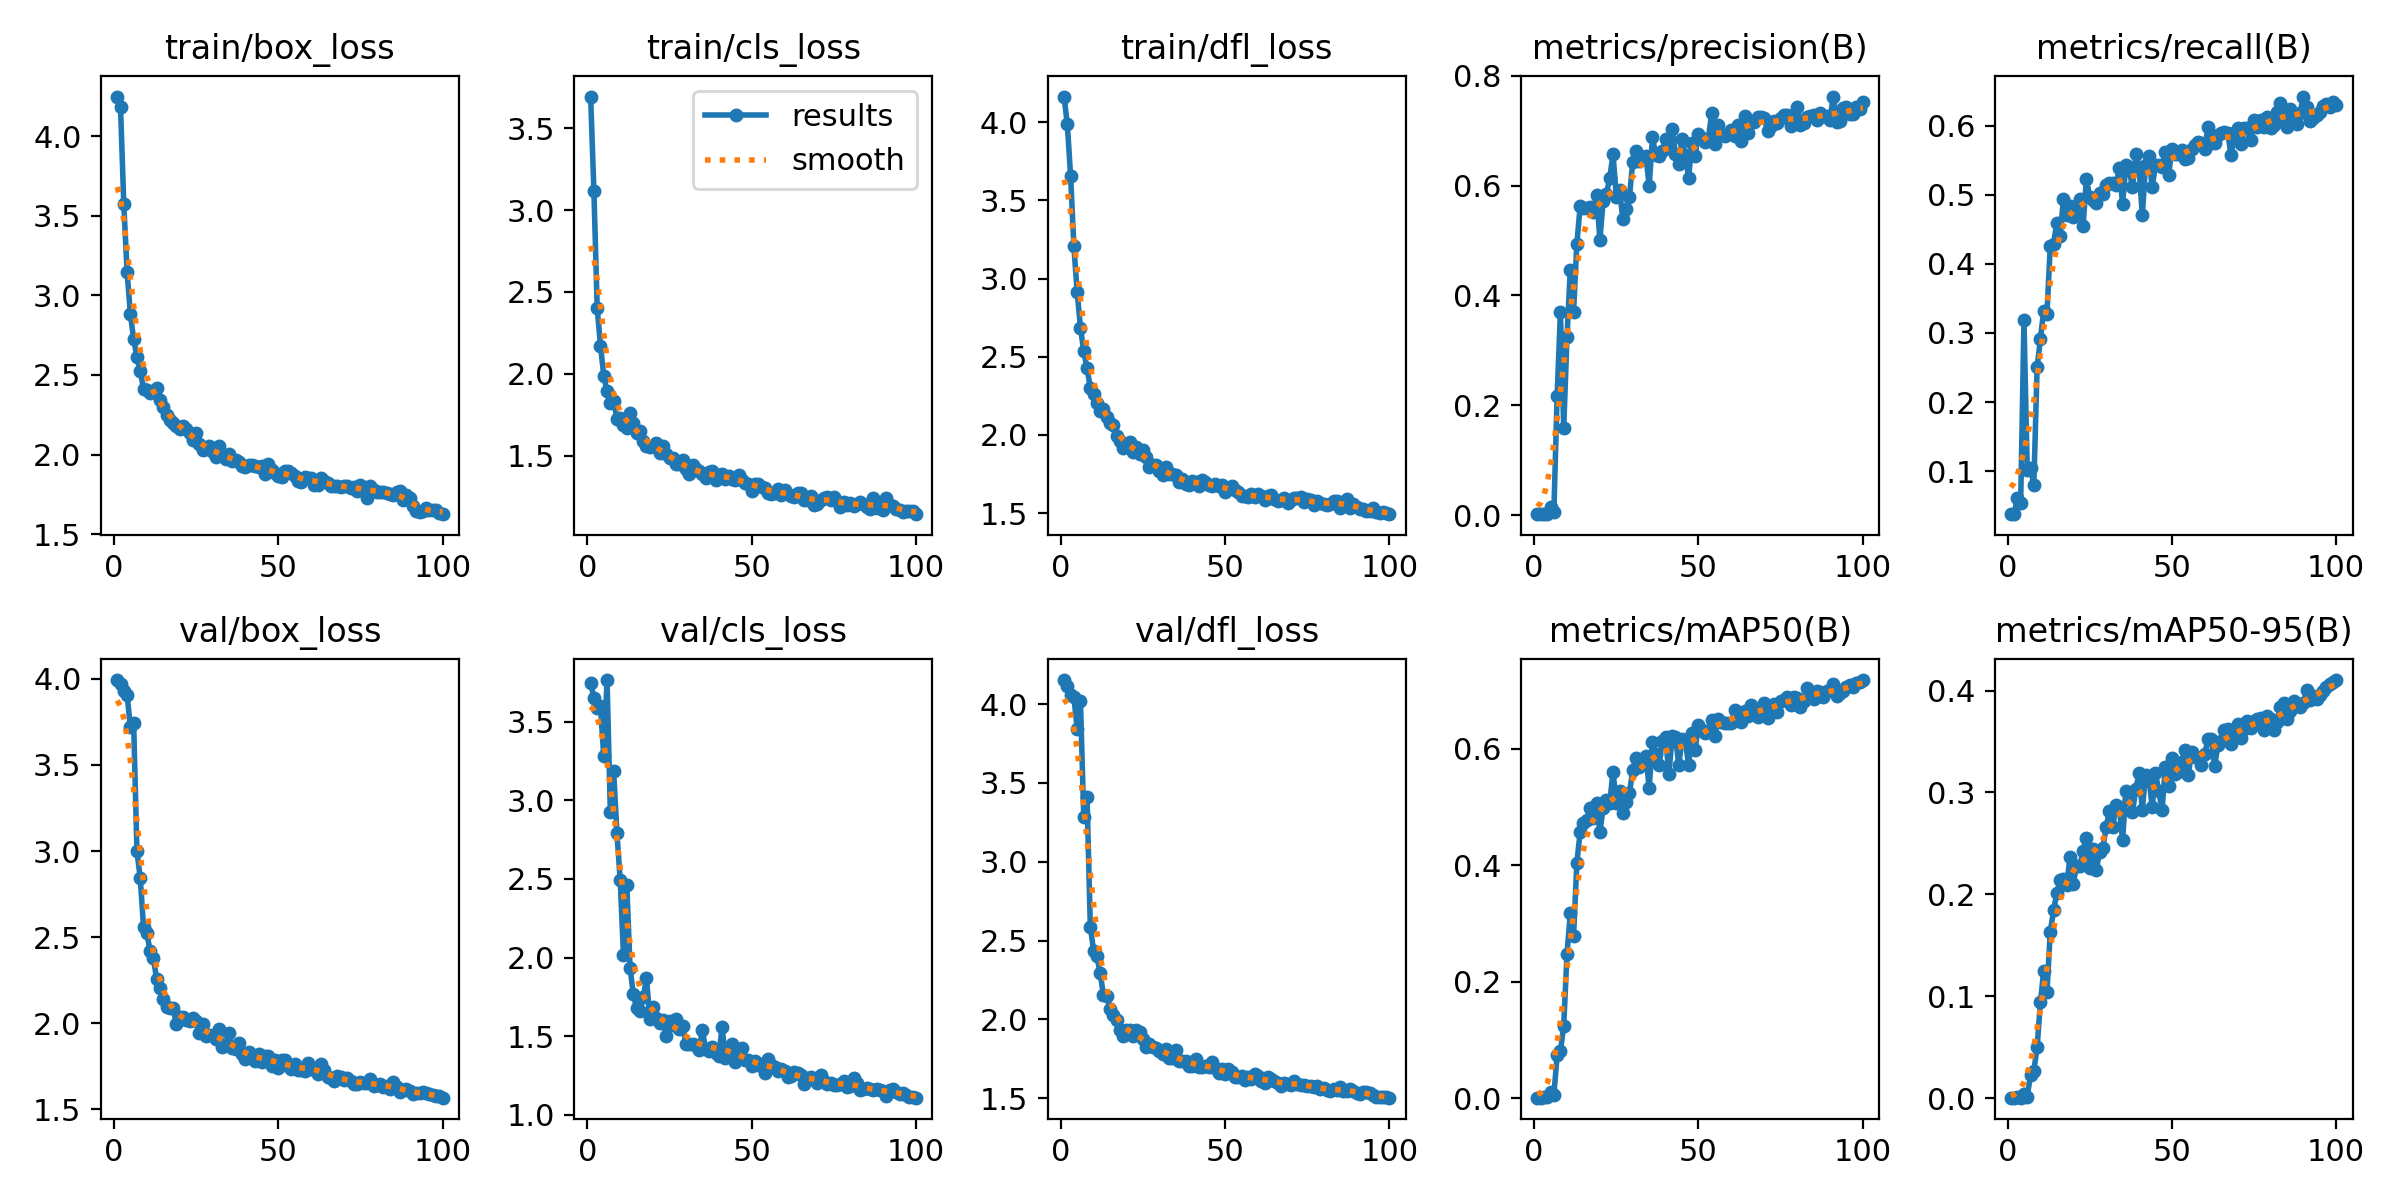

The table this chart was drawn from, first rows:
epoch, time, train/box_loss, train/cls_loss, train/dfl_loss, metrics/precision(B), metrics/recall(B), metrics/mAP50(B), metrics/mAP50-95(B), val/box_loss, val/cls_loss, val/dfl_loss, lr/pg0, lr/pg1, lr/pg2
1, 51.67, 4.249, 3.693, 4.164, 0.00188, 0.03784, 0.00111, 0.0004, 3.994, 3.749, 4.152, 0.00026, 0.00026, 0.00026
2, 110.4, 4.186, 3.118, 3.989, 0.0019, 0.03828, 0.00116, 0.00041, 3.971, 3.651, 4.115, 0.0005347, 0.0005347, 0.0005347
3, 168.2, 3.574, 2.402, 3.656, 0.00303, 0.0609, 0.00179, 0.00066, 3.93, 3.587, 4.058, 0.0008038, 0.0008038, 0.0008038
4, 221.4, 3.148, 2.173, 3.205, 0.00271, 0.05437, 0.00162, 0.00055, 3.908, 3.597, 4.047, 0.001067, 0.001067, 0.001067
5, 279.6, 2.885, 1.988, 2.913, 0.01584, 0.3184, 0.01167, 0.00408, 3.72, 3.28, 3.843, 0.001325, 0.001325, 0.001325
6, 332.9, 2.723, 1.892, 2.686, 0.00508, 0.1018, 0.00548, 0.00151, 3.742, 3.766, 4.021, 0.001578, 0.001578, 0.001578
7, 385, 2.614, 1.82, 2.534, 0.2179, 0.104, 0.07364, 0.02314, 2.997, 2.924, 3.285, 0.001825, 0.001825, 0.001825
8, 437.2, 2.524, 1.836, 2.426, 0.3699, 0.08047, 0.08043, 0.02661, 2.844, 3.189, 3.414, 0.001861, 0.001861, 0.001861
9, 492, 2.414, 1.725, 2.302, 0.1589, 0.2501, 0.1245, 0.04975, 2.561, 2.795, 2.589, 0.001842, 0.001842, 0.001842
10, 547.3, 2.408, 1.73, 2.259, 0.325, 0.2914, 0.2471, 0.0939, 2.524, 2.491, 2.436, 0.001822, 0.001822, 0.001822
11, 602, 2.386, 1.69, 2.203, 0.4466, 0.3321, 0.3174, 0.1247, 2.419, 2.016, 2.4, 0.001802, 0.001802, 0.001802
12, 654.8, 2.398, 1.672, 2.153, 0.3707, 0.328, 0.2789, 0.1043, 2.377, 2.463, 2.293, 0.001782, 0.001782, 0.001782
13, 708.5, 2.418, 1.762, 2.163, 0.4944, 0.4258, 0.4044, 0.1631, 2.255, 1.934, 2.154, 0.001762, 0.001762, 0.001762
14, 761.4, 2.34, 1.699, 2.115, 0.5622, 0.4293, 0.4568, 0.1842, 2.201, 1.767, 2.151, 0.001743, 0.001743, 0.001743
15, 813.6, 2.301, 1.638, 2.077, 0.5584, 0.4598, 0.4717, 0.2013, 2.139, 1.678, 2.067, 0.001723, 0.001723, 0.001723
16, 866.3, 2.247, 1.649, 2.064, 0.5595, 0.4402, 0.4778, 0.2137, 2.092, 1.658, 2.027, 0.001703, 0.001703, 0.001703
17, 920.4, 2.218, 1.59, 1.995, 0.5611, 0.4937, 0.4979, 0.2155, 2.086, 1.746, 1.996, 0.001683, 0.001683, 0.001683
18, 973.9, 2.196, 1.558, 1.958, 0.5515, 0.4702, 0.4809, 0.2088, 2.087, 1.872, 1.934, 0.001663, 0.001663, 0.001663
19, 1027, 2.177, 1.551, 1.918, 0.5838, 0.4833, 0.5062, 0.2364, 1.993, 1.606, 1.894, 0.001644, 0.001644, 0.001644
20, 1081, 2.161, 1.557, 1.938, 0.5016, 0.4675, 0.4571, 0.2106, 2.034, 1.685, 1.935, 0.001624, 0.001624, 0.001624
21, 1134, 2.177, 1.577, 1.955, 0.5712, 0.4776, 0.4974, 0.2279, 2.036, 1.616, 1.93, 0.001604, 0.001604, 0.001604
22, 1188, 2.161, 1.517, 1.89, 0.5854, 0.4933, 0.5109, 0.2278, 2.016, 1.586, 1.894, 0.001584, 0.001584, 0.001584
23, 1241, 2.137, 1.557, 1.925, 0.6135, 0.4554, 0.5064, 0.2426, 2.013, 1.603, 1.935, 0.001564, 0.001564, 0.001564
24, 1293, 2.091, 1.508, 1.877, 0.6579, 0.5227, 0.5604, 0.2556, 2.028, 1.5, 1.919, 0.001545, 0.001545, 0.001545
25, 1346, 2.133, 1.487, 1.903, 0.5798, 0.4967, 0.5072, 0.226, 2.01, 1.596, 1.877, 0.001525, 0.001525, 0.001525
26, 1398, 2.066, 1.487, 1.856, 0.5912, 0.4919, 0.5271, 0.2445, 1.941, 1.574, 1.824, 0.001505, 0.001505, 0.001505
27, 1450, 2.028, 1.45, 1.794, 0.539, 0.4885, 0.4893, 0.224, 1.992, 1.611, 1.846, 0.001485, 0.001485, 0.001485
28, 1503, 2.033, 1.451, 1.81, 0.557, 0.5028, 0.5077, 0.2414, 1.925, 1.546, 1.825, 0.001465, 0.001465, 0.001465
29, 1555, 2.054, 1.475, 1.806, 0.5801, 0.5012, 0.5238, 0.2451, 1.931, 1.566, 1.82, 0.001446, 0.001446, 0.001446
30, 1607, 2.013, 1.419, 1.769, 0.6424, 0.5137, 0.5627, 0.2663, 1.928, 1.452, 1.801, 0.001426, 0.001426, 0.001426
31, 1658, 1.983, 1.388, 1.74, 0.6634, 0.5172, 0.5843, 0.2816, 1.908, 1.452, 1.779, 0.001406, 0.001406, 0.001406
32, 1709, 2.054, 1.442, 1.794, 0.645, 0.5176, 0.5682, 0.2656, 1.965, 1.448, 1.813, 0.001386, 0.001386, 0.001386
33, 1760, 1.998, 1.417, 1.752, 0.6526, 0.5137, 0.579, 0.2876, 1.863, 1.441, 1.755, 0.001366, 0.001366, 0.001366
34, 1812, 1.974, 1.407, 1.748, 0.6546, 0.5381, 0.5874, 0.2859, 1.874, 1.415, 1.757, 0.001347, 0.001347, 0.001347
35, 1863, 2.006, 1.386, 1.742, 0.5991, 0.4868, 0.5324, 0.253, 1.942, 1.538, 1.806, 0.001327, 0.001327, 0.001327
36, 1915, 1.958, 1.363, 1.7, 0.6876, 0.5428, 0.6119, 0.3015, 1.856, 1.419, 1.737, 0.001307, 0.001307, 0.001307
37, 1966, 1.965, 1.403, 1.719, 0.6552, 0.5372, 0.5903, 0.2926, 1.848, 1.407, 1.735, 0.001287, 0.001287, 0.001287
38, 2017, 1.955, 1.405, 1.689, 0.6541, 0.5107, 0.5715, 0.2803, 1.883, 1.43, 1.735, 0.001267, 0.001267, 0.001267
39, 2069, 1.929, 1.353, 1.68, 0.6623, 0.5589, 0.6136, 0.3029, 1.819, 1.393, 1.703, 0.001248, 0.001248, 0.001248
40, 2120, 1.924, 1.381, 1.703, 0.6855, 0.5395, 0.6191, 0.3188, 1.791, 1.374, 1.703, 0.001228, 0.001228, 0.001228
41, 2172, 1.935, 1.387, 1.698, 0.668, 0.47, 0.556, 0.283, 1.832, 1.559, 1.751, 0.001208, 0.001208, 0.001208
42, 2224, 1.934, 1.36, 1.676, 0.7033, 0.5435, 0.6215, 0.3175, 1.803, 1.361, 1.701, 0.001188, 0.001188, 0.001188
43, 2275, 1.927, 1.375, 1.713, 0.6571, 0.5559, 0.6201, 0.3145, 1.781, 1.375, 1.696, 0.001168, 0.001168, 0.001168
44, 2327, 1.921, 1.357, 1.697, 0.6396, 0.511, 0.5723, 0.2861, 1.818, 1.45, 1.704, 0.001149, 0.001149, 0.001149
45, 2380, 1.927, 1.35, 1.678, 0.6855, 0.5424, 0.6158, 0.3189, 1.772, 1.335, 1.698, 0.001129, 0.001129, 0.001129
46, 2434, 1.878, 1.38, 1.674, 0.6557, 0.5437, 0.6123, 0.3013, 1.81, 1.39, 1.728, 0.001109, 0.001109, 0.001109
47, 2489, 1.941, 1.351, 1.686, 0.6142, 0.5407, 0.5719, 0.2827, 1.81, 1.424, 1.693, 0.001089, 0.001089, 0.001089
48, 2547, 1.902, 1.334, 1.673, 0.6776, 0.562, 0.6266, 0.3253, 1.752, 1.349, 1.659, 0.001069, 0.001069, 0.001069
49, 2601, 1.884, 1.327, 1.679, 0.6543, 0.5285, 0.5983, 0.3065, 1.788, 1.348, 1.686, 0.00105, 0.00105, 0.00105
50, 2656, 1.863, 1.286, 1.635, 0.694, 0.5668, 0.6399, 0.3337, 1.737, 1.312, 1.651, 0.00103, 0.00103, 0.00103
51, 2711, 1.859, 1.33, 1.66, 0.6869, 0.5591, 0.6326, 0.3184, 1.788, 1.34, 1.682, 0.00101, 0.00101, 0.00101
52, 2763, 1.899, 1.33, 1.67, 0.68, 0.5584, 0.627, 0.3198, 1.785, 1.317, 1.666, 0.0009902, 0.0009902, 0.0009902
53, 2816, 1.894, 1.308, 1.645, 0.6852, 0.5655, 0.6295, 0.3297, 1.749, 1.326, 1.635, 0.0009704, 0.0009704, 0.0009704
54, 2867, 1.884, 1.306, 1.635, 0.7313, 0.5511, 0.6495, 0.3417, 1.731, 1.268, 1.633, 0.0009506, 0.0009506, 0.0009506
55, 2919, 1.867, 1.272, 1.609, 0.6761, 0.5537, 0.6217, 0.3174, 1.762, 1.354, 1.639, 0.0009308, 0.0009308, 0.0009308
56, 2971, 1.833, 1.266, 1.61, 0.7111, 0.5668, 0.6502, 0.3395, 1.725, 1.315, 1.614, 0.000911, 0.000911, 0.000911
57, 3023, 1.826, 1.272, 1.601, 0.6914, 0.5724, 0.6463, 0.3345, 1.729, 1.305, 1.634, 0.0008912, 0.0008912, 0.0008912
58, 3075, 1.857, 1.297, 1.624, 0.6911, 0.5763, 0.6431, 0.3341, 1.719, 1.281, 1.623, 0.0008714, 0.0008714, 0.0008714
59, 3127, 1.85, 1.263, 1.6, 0.6937, 0.5752, 0.6437, 0.3265, 1.766, 1.289, 1.651, 0.0008516, 0.0008516, 0.0008516
60, 3179, 1.85, 1.293, 1.62, 0.7013, 0.5663, 0.6441, 0.3381, 1.746, 1.281, 1.64, 0.0008318, 0.0008318, 0.0008318
... 40 more rows
